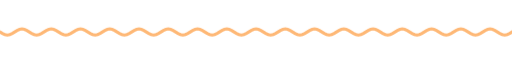
t = 0.00 s
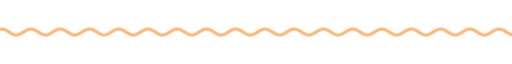
t = 1.67 s
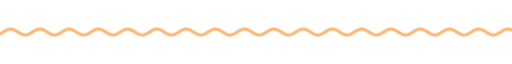
t = 3.33 s
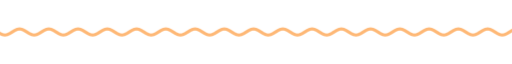
t = 5.00 s
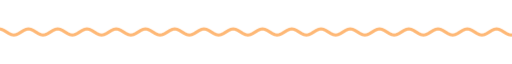
t = 6.67 s
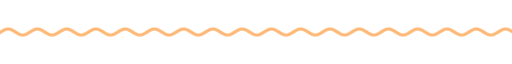
t = 8.33 s

The animated SVG that drew these frames (rendered in a browser with its animation timeline set to each time). Animation: 9 CSS @keyframes rules; frames cover the first 8.33 s, repeats indefinitely.

<svg xmlns="http://www.w3.org/2000/svg" xmlns:xlink="http://www.w3.org/1999/xlink" width="840" height="28" viewBox="0 0 840 28" role="img" aria-label="divider"><title>divider</title><style>text{font-family:G,R,'Google Sans','Segoe UI',Roboto,sans-serif;font-variation-settings:'ROND' 100}
.up{animation:up .8s cubic-bezier(.05,.7,.1,1) both}
.pop{transform-box:fill-box;transform-origin:center;animation:pop .6s cubic-bezier(.34,1.56,.64,1) both}
.fade{animation:fade .9s ease both}
.spin{transform-box:fill-box;transform-origin:center;animation:spin 40s linear infinite}
.spin-r{transform-box:fill-box;transform-origin:center;animation:spin 28s linear infinite reverse}
.bob{transform-box:fill-box;transform-origin:center;animation:bob 7s ease-in-out infinite}
.grow{transform-box:fill-box;transform-origin:left center;animation:grow 1.1s cubic-bezier(.2,0,0,1) both}
.wght{animation:wght 1.6s cubic-bezier(.2,0,0,1) .2s both}
.wave{animation:wave 2.4s linear infinite}
.blink{animation:blink 1s step-end infinite}
@keyframes blink{50%{opacity:0}}
@keyframes up{from{opacity:0;transform:translateY(14px)}to{opacity:1;transform:none}}
@keyframes pop{from{opacity:0;transform:scale(.6)}to{opacity:1;transform:scale(1)}}
@keyframes fade{from{opacity:0}to{opacity:1}}
@keyframes spin{to{transform:rotate(360deg)}}
@keyframes bob{0%,100%{transform:translateY(0) rotate(0)}50%{transform:translateY(-10px) rotate(12deg)}}
@keyframes grow{from{transform:scaleX(0)}to{transform:scaleX(1)}}
@keyframes wght{from{font-variation-settings:'ROND' 100,'wght' 400}to{font-variation-settings:'ROND' 100,'wght' 760}}
@keyframes wave{from{transform:translateX(0)}to{transform:translateX(-48px)}}
@media (prefers-reduced-motion:reduce){*{animation:none!important}}</style><clipPath id="w"><rect x="0" y="0" width="840" height="28"/></clipPath><g clip-path="url(#w)"><path class="wave" d="M0 14.0 L4 16.5 L8 18.3 L12 19.0 L16 18.3 L20 16.5 L24 14.0 L28 11.5 L32 9.7 L36 9.0 L40 9.7 L44 11.5 L48 14.0 L52 16.5 L56 18.3 L60 19.0 L64 18.3 L68 16.5 L72 14.0 L76 11.5 L80 9.7 L84 9.0 L88 9.7 L92 11.5 L96 14.0 L100 16.5 L104 18.3 L108 19.0 L112 18.3 L116 16.5 L120 14.0 L124 11.5 L128 9.7 L132 9.0 L136 9.7 L140 11.5 L144 14.0 L148 16.5 L152 18.3 L156 19.0 L160 18.3 L164 16.5 L168 14.0 L172 11.5 L176 9.7 L180 9.0 L184 9.7 L188 11.5 L192 14.0 L196 16.5 L200 18.3 L204 19.0 L208 18.3 L212 16.5 L216 14.0 L220 11.5 L224 9.7 L228 9.0 L232 9.7 L236 11.5 L240 14.0 L244 16.5 L248 18.3 L252 19.0 L256 18.3 L260 16.5 L264 14.0 L268 11.5 L272 9.7 L276 9.0 L280 9.7 L284 11.5 L288 14.0 L292 16.5 L296 18.3 L300 19.0 L304 18.3 L308 16.5 L312 14.0 L316 11.5 L320 9.7 L324 9.0 L328 9.7 L332 11.5 L336 14.0 L340 16.5 L344 18.3 L348 19.0 L352 18.3 L356 16.5 L360 14.0 L364 11.5 L368 9.7 L372 9.0 L376 9.7 L380 11.5 L384 14.0 L388 16.5 L392 18.3 L396 19.0 L400 18.3 L404 16.5 L408 14.0 L412 11.5 L416 9.7 L420 9.0 L424 9.7 L428 11.5 L432 14.0 L436 16.5 L440 18.3 L444 19.0 L448 18.3 L452 16.5 L456 14.0 L460 11.5 L464 9.7 L468 9.0 L472 9.7 L476 11.5 L480 14.0 L484 16.5 L488 18.3 L492 19.0 L496 18.3 L500 16.5 L504 14.0 L508 11.5 L512 9.7 L516 9.0 L520 9.7 L524 11.5 L528 14.0 L532 16.5 L536 18.3 L540 19.0 L544 18.3 L548 16.5 L552 14.0 L556 11.5 L560 9.7 L564 9.0 L568 9.7 L572 11.5 L576 14.0 L580 16.5 L584 18.3 L588 19.0 L592 18.3 L596 16.5 L600 14.0 L604 11.5 L608 9.7 L612 9.0 L616 9.7 L620 11.5 L624 14.0 L628 16.5 L632 18.3 L636 19.0 L640 18.3 L644 16.5 L648 14.0 L652 11.5 L656 9.7 L660 9.0 L664 9.7 L668 11.5 L672 14.0 L676 16.5 L680 18.3 L684 19.0 L688 18.3 L692 16.5 L696 14.0 L700 11.5 L704 9.7 L708 9.0 L712 9.7 L716 11.5 L720 14.0 L724 16.5 L728 18.3 L732 19.0 L736 18.3 L740 16.5 L744 14.0 L748 11.5 L752 9.7 L756 9.0 L760 9.7 L764 11.5 L768 14.0 L772 16.5 L776 18.3 L780 19.0 L784 18.3 L788 16.5 L792 14.0 L796 11.5 L800 9.7 L804 9.0 L808 9.7 L812 11.5 L816 14.0 L820 16.5 L824 18.3 L828 19.0 L832 18.3 L836 16.5 L840 14.0 L844 11.5 L848 9.7 L852 9.0 L856 9.7 L860 11.5 L864 14.0 L868 16.5 L872 18.3 L876 19.0 L880 18.3 L884 16.5 L888 14.0 L892 11.5 L896 9.7 L900 9.0 L904 9.7 L908 11.5 L912 14.0 L916 16.5 L920 18.3 L924 19.0 L928 18.3 L932 16.5 L936 14.0" fill="none" stroke="#feb876" stroke-width="5" stroke-linecap="round"/></g></svg>
